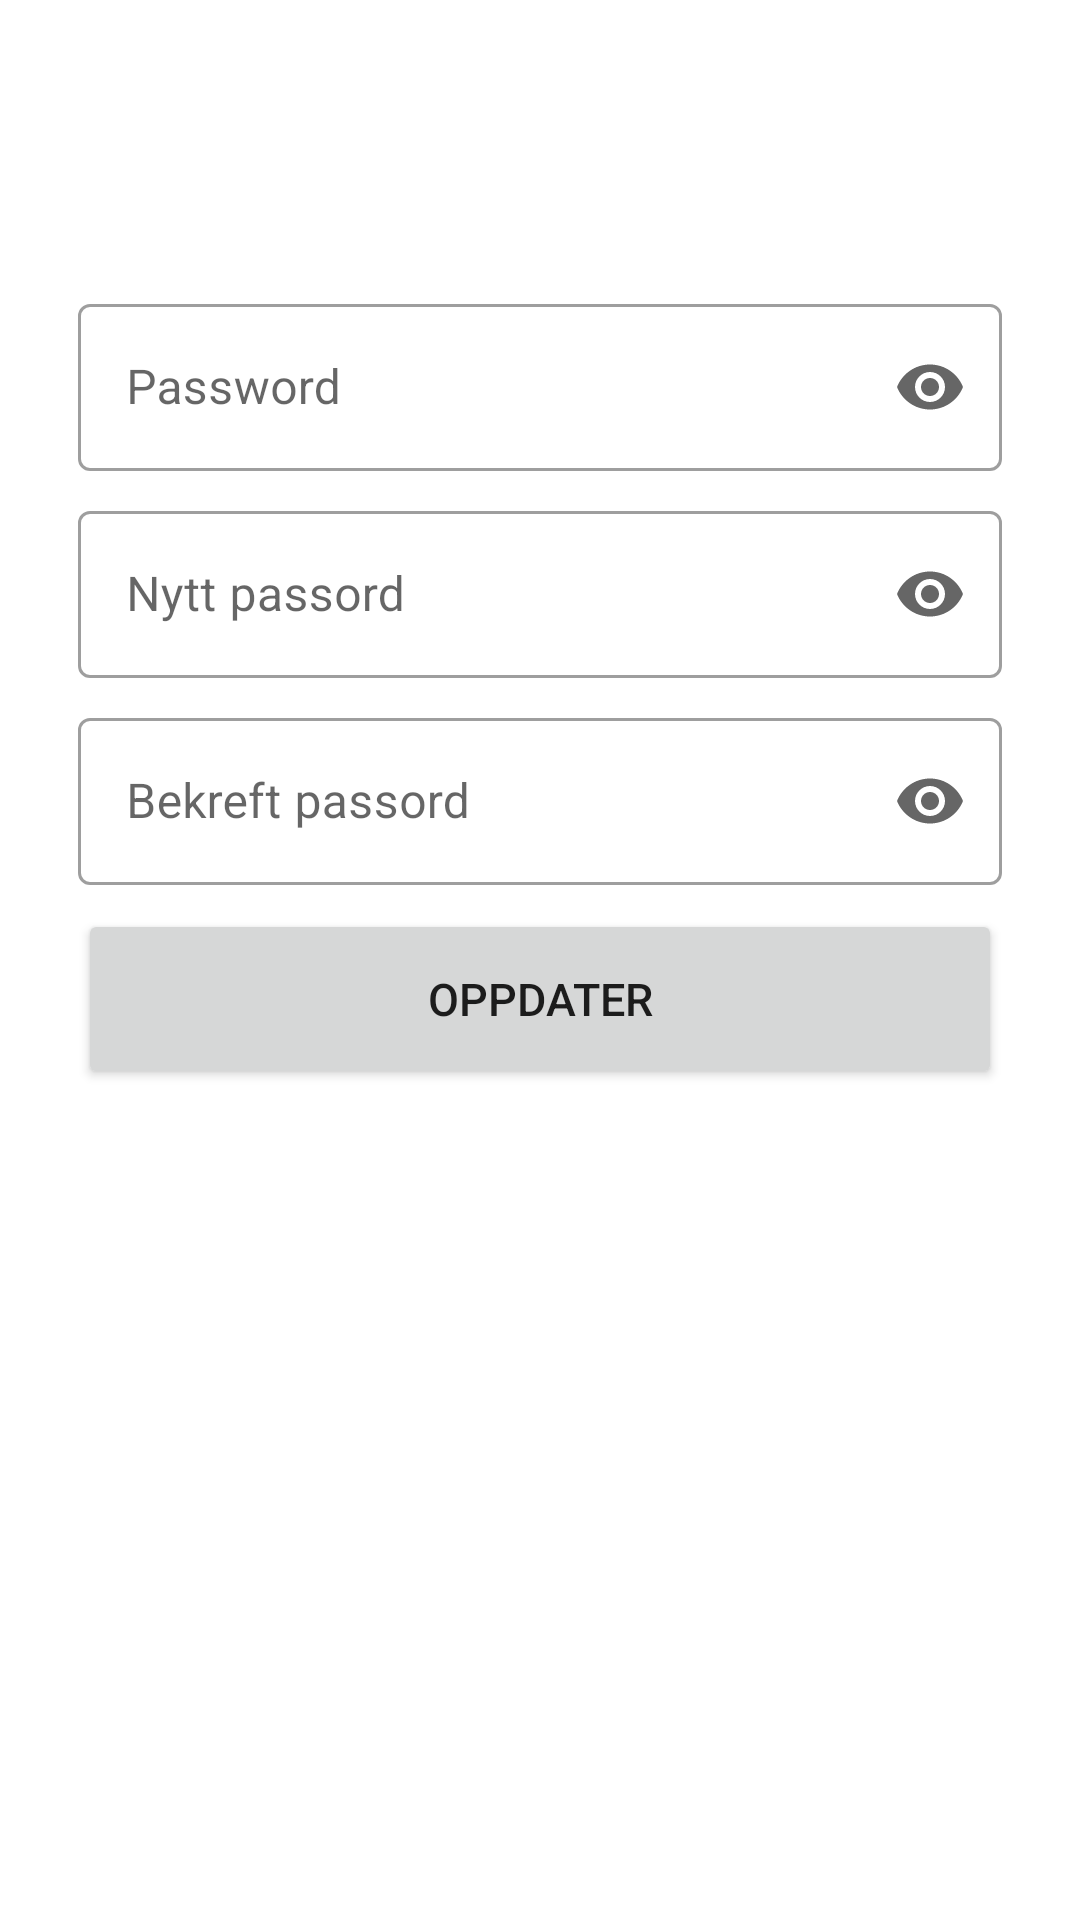

Android layout source for this screen:
<!-- AndroidManifest.xml: application theme AppTheme -->
<!-- res/layout/fragment_edit_password.xml -->
<?xml version="1.0" encoding="utf-8"?>
<layout
    xmlns:android="http://schemas.android.com/apk/res/android"
    xmlns:app="http://schemas.android.com/apk/res-auto"
    xmlns:tools="http://schemas.android.com/tools">
    <ScrollView
        android:layout_width="match_parent"
        android:layout_height="match_parent">
        <androidx.constraintlayout.widget.ConstraintLayout
            android:id="@+id/frameLayout"
            android:layout_width="match_parent"
            android:layout_height="match_parent"
            tools:context=".ui.view.EditPasswordFragment">

            <com.google.android.material.textfield.TextInputLayout
                android:id="@+id/edit_password_current"
                android:layout_width="@dimen/width_0dp"
                android:layout_height="wrap_content"
                android:layout_marginStart="@dimen/start_end_margin"
                android:layout_marginTop="96dp"
                android:layout_marginEnd="@dimen/start_end_margin"
                android:hint="@string/password"
                app:endIconMode="password_toggle"
                app:layout_constraintEnd_toEndOf="parent"
                app:layout_constraintStart_toStartOf="parent"
                app:layout_constraintTop_toTopOf="parent"
                style="@style/Widget.MaterialComponents.TextInputLayout.OutlinedBox">

                <com.google.android.material.textfield.TextInputEditText
                    android:layout_width="match_parent"
                    android:layout_height="wrap_content"
                    android:inputType="textPassword"/>

            </com.google.android.material.textfield.TextInputLayout>

            <com.google.android.material.textfield.TextInputLayout
                android:id="@+id/edit_password_new"
                android:layout_width="@dimen/width_0dp"
                android:layout_height="wrap_content"
                android:layout_marginStart="@dimen/start_end_margin"
                android:layout_marginTop="@dimen/margin_top_S"
                android:layout_marginEnd="@dimen/start_end_margin"
                android:hint="@string/new_password"
                app:endIconMode="password_toggle"
                app:layout_constraintEnd_toEndOf="parent"
                app:layout_constraintStart_toStartOf="parent"
                app:layout_constraintTop_toBottomOf="@+id/edit_password_current"
                style="@style/Widget.MaterialComponents.TextInputLayout.OutlinedBox">

                <com.google.android.material.textfield.TextInputEditText
                    android:layout_width="match_parent"
                    android:layout_height="wrap_content"
                    android:inputType="textPassword" />

            </com.google.android.material.textfield.TextInputLayout>

            <com.google.android.material.textfield.TextInputLayout
                android:id="@+id/edit_password_confirm"
                android:layout_width="@dimen/width_0dp"
                android:layout_height="wrap_content"
                android:layout_marginStart="@dimen/start_end_margin"
                android:layout_marginTop="@dimen/margin_top_S"
                android:layout_marginEnd="@dimen/start_end_margin"
                android:hint="@string/confirm_password"
                app:endIconMode="password_toggle"
                app:layout_constraintEnd_toEndOf="parent"
                app:layout_constraintStart_toStartOf="parent"
                app:layout_constraintTop_toBottomOf="@+id/edit_password_new"
                style="@style/Widget.MaterialComponents.TextInputLayout.OutlinedBox">

                <com.google.android.material.textfield.TextInputEditText
                    android:layout_width="match_parent"
                    android:layout_height="wrap_content"
                    android:inputType="textPassword"/>

            </com.google.android.material.textfield.TextInputLayout>


            <Button
                android:id="@+id/edit_password_btn"
                android:layout_width="@dimen/width_0dp"
                android:layout_height="@dimen/height_btn"
                android:layout_marginStart="@dimen/start_end_margin"
                android:layout_marginTop="@dimen/margin_top_S"
                android:layout_marginEnd="@dimen/start_end_margin"
                android:text="@string/update"
                android:textSize="@dimen/button_text_size"
                app:layout_constraintEnd_toEndOf="parent"
                app:layout_constraintStart_toStartOf="parent"
                app:layout_constraintTop_toBottomOf="@+id/edit_password_confirm" />

        </androidx.constraintlayout.widget.ConstraintLayout>
    </ScrollView>
</layout>
<!-- resources referenced by this layout -->
<resources>
  <dimen name="button_text_size">15sp</dimen>
  <dimen name="height_btn">60dp</dimen>
  <dimen name="margin_top_S">8dp</dimen>
  <dimen name="start_end_margin">26dp</dimen>
  <dimen name="width_0dp">0dp</dimen>
  <string name="confirm_password">Bekreft passord</string>
  <string name="new_password">Nytt passord</string>
  <string name="password">Password</string>
  <string name="update">Oppdater</string>
  <style name="AppTheme" parent="Theme.MaterialComponents.Light.DarkActionBar">
            <item name="colorPrimary">@color/colorPrimary</item>
            <item name="colorPrimaryDark">@color/colorPrimaryDark</item>
            <item name="colorAccent">@color/colorAccent</item>
        </style>
  <color name="colorPrimary">#198679</color>
  <color name="colorPrimaryDark">#126056</color>
  <color name="colorAccent">#EF4A82</color>
</resources>
